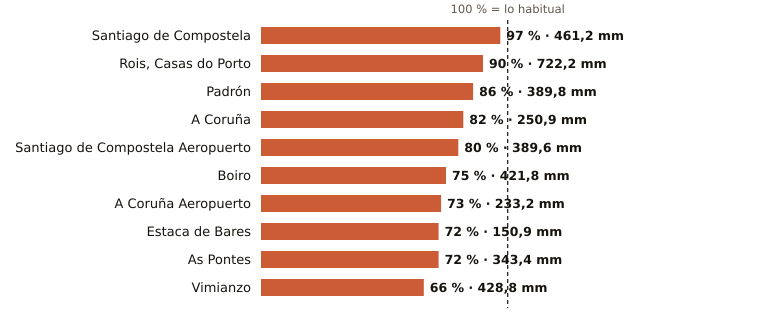

The file beside this chart, header and first rows:
estacion, provincia, indicativo, mm_otono, referencia_mm, pct, periodo_referencia, hasta, hora
Santiago de Compostela, A Coruña, 1475X, 461.2, 475.2, 97, 1991-2020, 2026-11-26, 6
Rois, Casas do Porto, A Coruña, 1476R, 722.2, 803.0, 90, 1991-2020, 2026-11-26, 2
Padrón, A Coruña, 1473A, 389.8, 455.1, 86, 1997-2025, 2026-11-26, 6
A Coruña, A Coruña, 1387, 250.9, 306.0, 82, 1991-2020, 2026-11-26, 6
Santiago de Compostela Aeropuerto, A Coruña, 1428, 389.6, 489.9, 80, 1991-2020, 2026-11-26, 6
Boiro, A Coruña, 1442U, 421.8, 559.7, 75, 1991-2020, 2026-11-26, 2
A Coruña Aeropuerto, A Coruña, 1387E, 233.2, 321.4, 73, 1991-2020, 2026-11-26, 6
Estaca de Bares, A Coruña, 1351, 150.9, 210.9, 72, 1995-2025, 2026-11-26, 6
As Pontes, A Coruña, 1363X, 343.4, 479.1, 72, 2009-2025, 2026-11-26, 2
Vimianzo, A Coruña, 1399, 428.8, 648.1, 66, 1991-2020, 2026-11-26, 4
